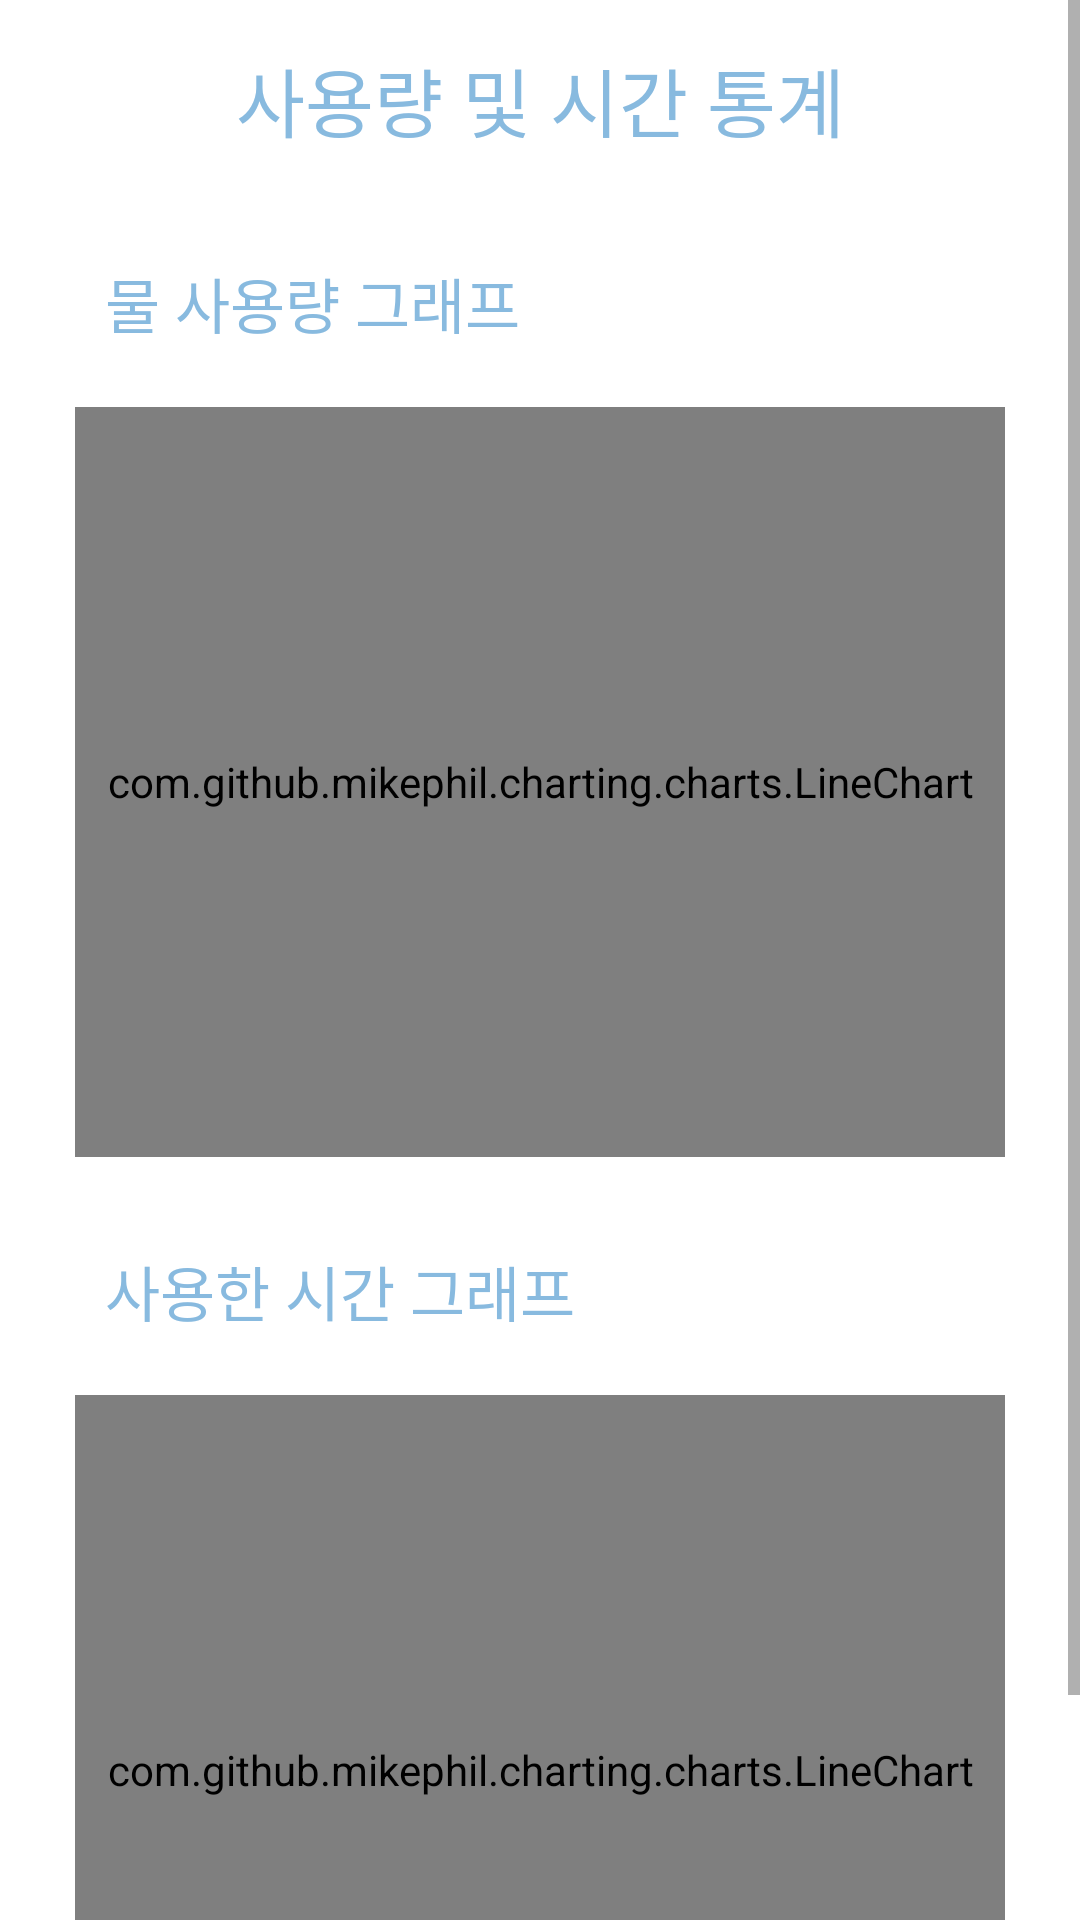

This screen was rendered from an Android layout file. Write that file and the resources it references.
<!-- AndroidManifest.xml: fallback theme Theme.MaterialComponents.DayNight.NoActionBar -->
<!-- res/layout/fragment_usage.xml -->
<?xml version="1.0" encoding="utf-8"?>
<FrameLayout xmlns:android="http://schemas.android.com/apk/res/android"
    xmlns:tools="http://schemas.android.com/tools"
    android:layout_width="match_parent"
    android:layout_height="match_parent"
    tools:context=".UsageFragment">

    <ScrollView
        android:layout_width="match_parent"
        android:layout_height="match_parent">

        <LinearLayout
            android:layout_width="match_parent"
            android:layout_height="wrap_content"
            android:orientation="vertical">

            <TextView
                android:id="@+id/Usage_txt"
                android:layout_width="match_parent"
                android:layout_height="match_parent"
                android:layout_margin="5dp"
                android:layout_weight="1"
                android:gravity="center_horizontal"
                android:padding="10dp"
                android:text="사용량 및 시간 통계"
                android:fontFamily="@font/dx_womanflower_m_ksc_pc_euc_h"
                android:textAlignment="center"
                android:textColor="@color/app_color_1"
                android:textSize="25sp" />

            <LinearLayout
                android:layout_width="match_parent"
                android:layout_height="match_parent"
                android:layout_weight="1"
                android:orientation="vertical">

                <LinearLayout
                    android:layout_width="match_parent"
                    android:layout_height="match_parent"
                    android:layout_gravity="center"
                    android:layout_marginLeft="20dp"
                    android:layout_marginTop="5dp"
                    android:layout_marginRight="20dp"
                    android:layout_marginBottom="5dp"
                    android:layout_weight="1"
                    android:orientation="vertical">

                    <TextView
                        android:id="@+id/water_usage"
                        android:layout_width="match_parent"
                        android:layout_height="wrap_content"
                        android:layout_margin="5dp"
                        android:layout_weight="1"
                        android:padding="10dp"
                        android:text="물 사용량 그래프"
                        android:fontFamily="@font/dx_womanflower_m_ksc_pc_euc_h"
                        android:textColor="@color/app_color_1"
                        android:textSize="20sp" />

                    <com.github.mikephil.charting.charts.LineChart
                        android:id="@+id/chart1"
                        android:layout_width="match_parent"
                        android:layout_height="250dp"
                        android:layout_margin="5dp"
                        android:layout_weight="1"
                        android:background="@drawable/border_bottom" />
                </LinearLayout>

                <LinearLayout
                    android:layout_width="match_parent"
                    android:layout_height="match_parent"
                    android:layout_gravity="center"
                    android:layout_marginLeft="20dp"
                    android:layout_marginTop="5dp"
                    android:layout_marginRight="20dp"
                    android:layout_marginBottom="5dp"
                    android:layout_weight="1"
                    android:orientation="vertical">

                    <TextView
                        android:id="@+id/water_usage_time"
                        android:layout_width="match_parent"
                        android:layout_height="wrap_content"
                        android:layout_margin="5dp"
                        android:layout_weight="1"
                        android:padding="10dp"
                        android:text="사용한 시간 그래프"
                        android:fontFamily="@font/dx_womanflower_m_ksc_pc_euc_h"
                        android:textColor="@color/app_color_1"
                        android:textSize="20sp" />

                    <com.github.mikephil.charting.charts.LineChart
                        android:id="@+id/chart2"
                        android:layout_width="match_parent"
                        android:layout_height="250dp"
                        android:layout_margin="5dp"
                        android:layout_weight="1"
                        android:background="@drawable/border_bottom" />
                </LinearLayout>

            </LinearLayout>

        </LinearLayout>
    </ScrollView>
</FrameLayout>
<!-- resources referenced by this layout -->
<resources>
  <color name="app_color_1">#88BADF</color>
  <!-- drawable border_bottom (drawable) -->
  <?xml version="1.0" encoding="utf-8"?>
  <layer-list xmlns:android="http://schemas.android.com/apk/res/android">
      <item
          android:left="-10dp"
          android:right="-10dp"
          android:top="-10dp">
          <shape android:shape="rectangle">
              <stroke
                  android:width="2dp"
                  android:color="#C1BFCD"/>
          </shape>
      </item>
  </layer-list>
</resources>
